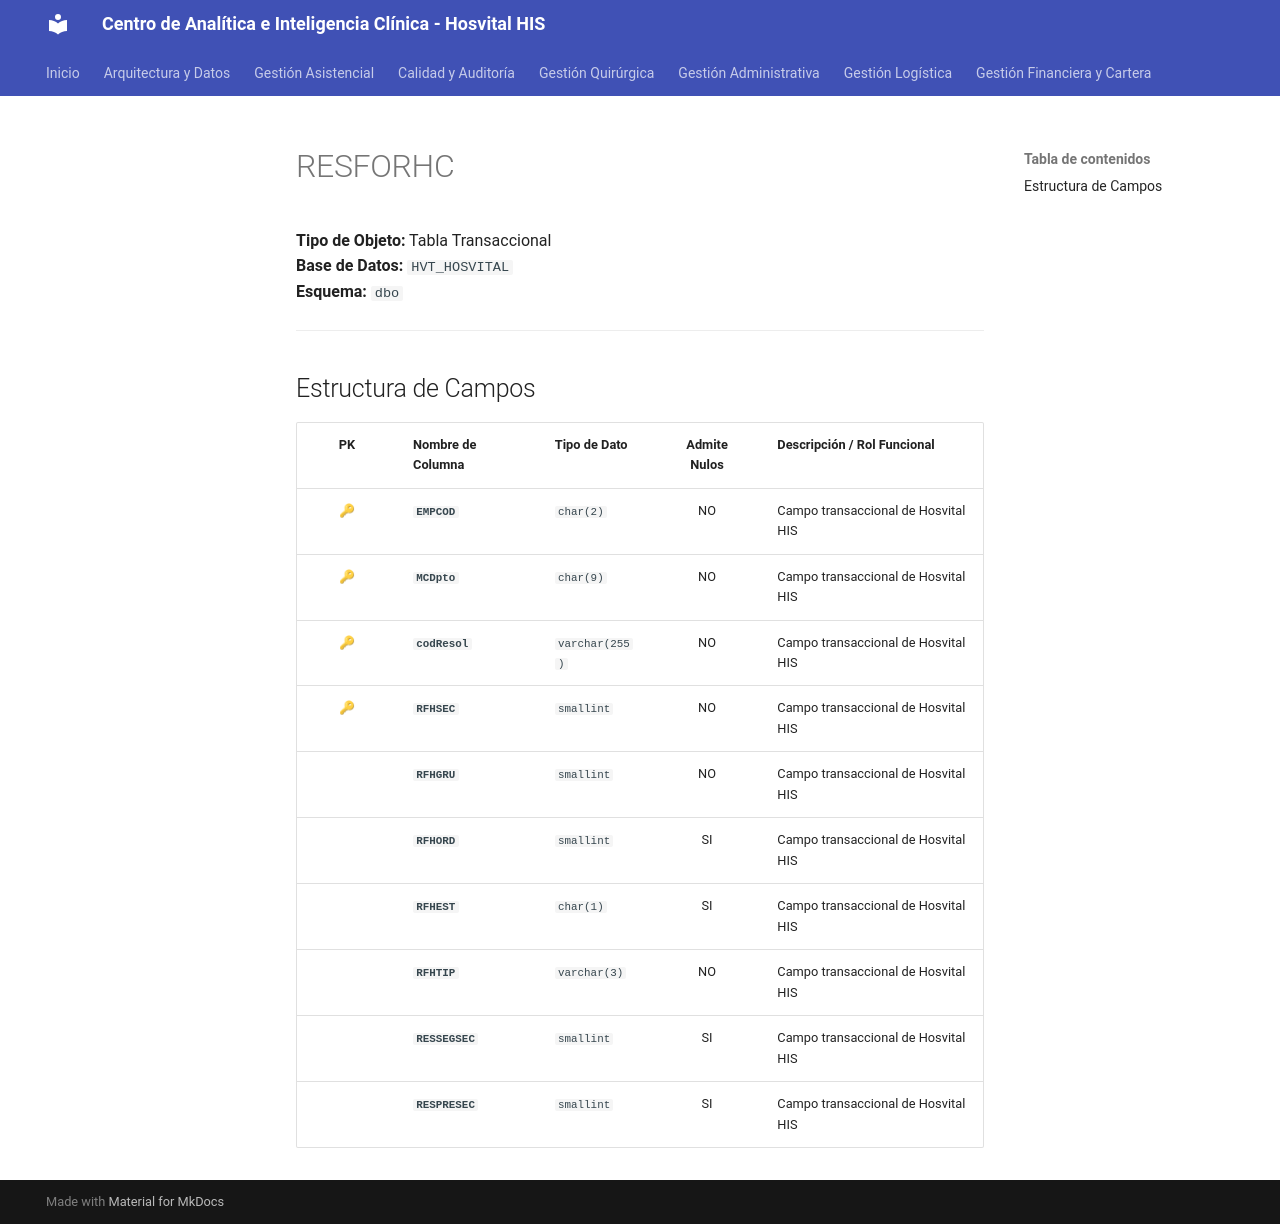

repository: SoporteSaludtech/superset-docs · page: diccionario-general/RESFORHC/index.html · generator: mkdocs

# RESFORHC

**Tipo de Objeto:** Tabla Transaccional  
**Base de Datos:** `HVT_HOSVITAL`  
**Esquema:** `dbo`

---

## Estructura de Campos

| PK | Nombre de Columna | Tipo de Dato | Admite Nulos | Descripción / Rol Funcional |
| :-: | :--- | :--- | :-: | :--- |
| 🔑 | **`EMPCOD`** | `char(2)` | NO | Campo transaccional de Hosvital HIS |
| 🔑 | **`MCDpto`** | `char(9)` | NO | Campo transaccional de Hosvital HIS |
| 🔑 | **`codResol`** | `varchar(255)` | NO | Campo transaccional de Hosvital HIS |
| 🔑 | **`RFHSEC`** | `smallint` | NO | Campo transaccional de Hosvital HIS |
|  | **`RFHGRU`** | `smallint` | NO | Campo transaccional de Hosvital HIS |
|  | **`RFHORD`** | `smallint` | SI | Campo transaccional de Hosvital HIS |
|  | **`RFHEST`** | `char(1)` | SI | Campo transaccional de Hosvital HIS |
|  | **`RFHTIP`** | `varchar(3)` | NO | Campo transaccional de Hosvital HIS |
|  | **`RESSEGSEC`** | `smallint` | SI | Campo transaccional de Hosvital HIS |
|  | **`RESPRESEC`** | `smallint` | SI | Campo transaccional de Hosvital HIS |
